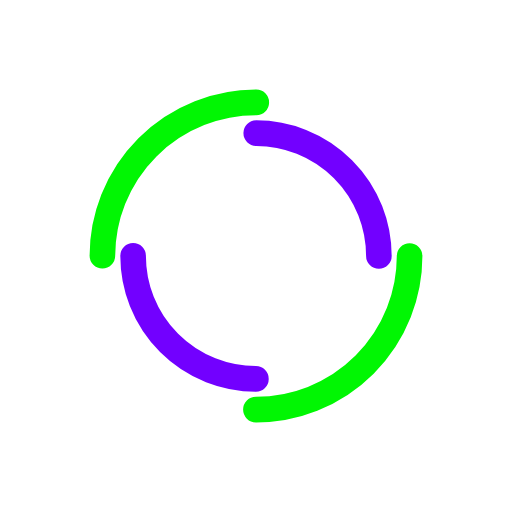
t = 0.00 s
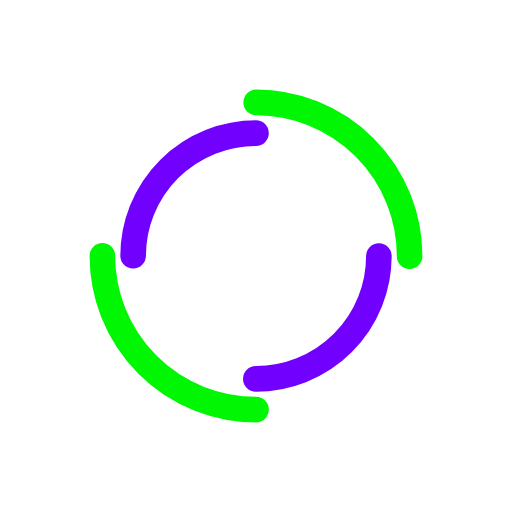
t = 0.25 s
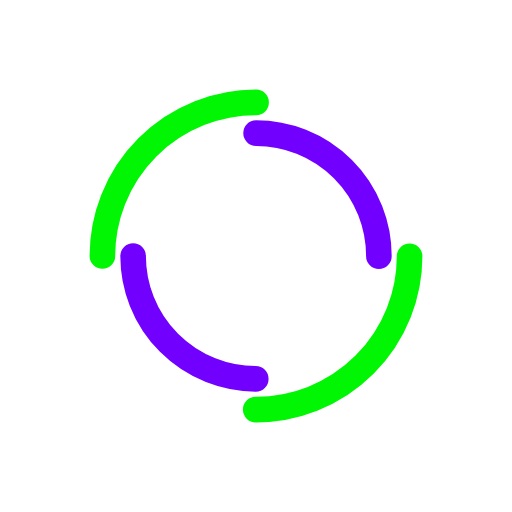
t = 0.50 s
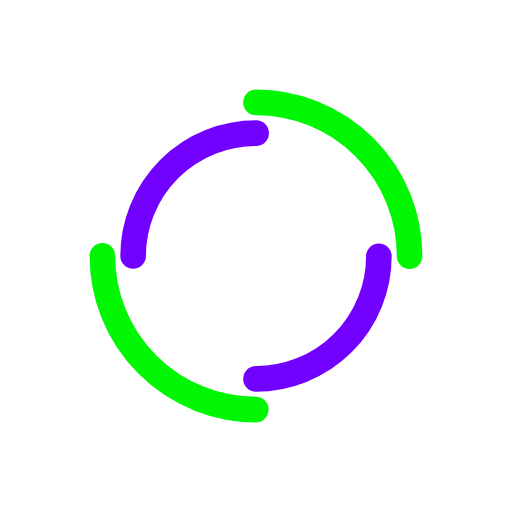
t = 0.75 s

The animated SVG that drew these frames (rendered in a browser with its animation timeline set to each time). Animation: 2 SMIL elements (animateTransform=2); one cycle of 1.00 s, repeats indefinitely.

<svg xmlns="http://www.w3.org/2000/svg" width="250" height="250" display="block" preserveAspectRatio="xMidYMid" viewBox="0 0 100 100" style="margin:auto;background:0 0"><circle cx="50" cy="50" r="30" fill="none" stroke="#01f603" stroke-dasharray="47.124 47.124" stroke-linecap="round" stroke-width="5"><animateTransform attributeName="transform" dur="1s" keyTimes="0;1" repeatCount="indefinite" type="rotate" values="0 50 50;360 50 50"/></circle><circle cx="50" cy="50" r="24" fill="none" stroke="#7200ff" stroke-dasharray="37.699 37.699" stroke-dashoffset="37.699" stroke-linecap="round" stroke-width="5"><animateTransform attributeName="transform" dur="1s" keyTimes="0;1" repeatCount="indefinite" type="rotate" values="0 50 50;-360 50 50"/></circle></svg>